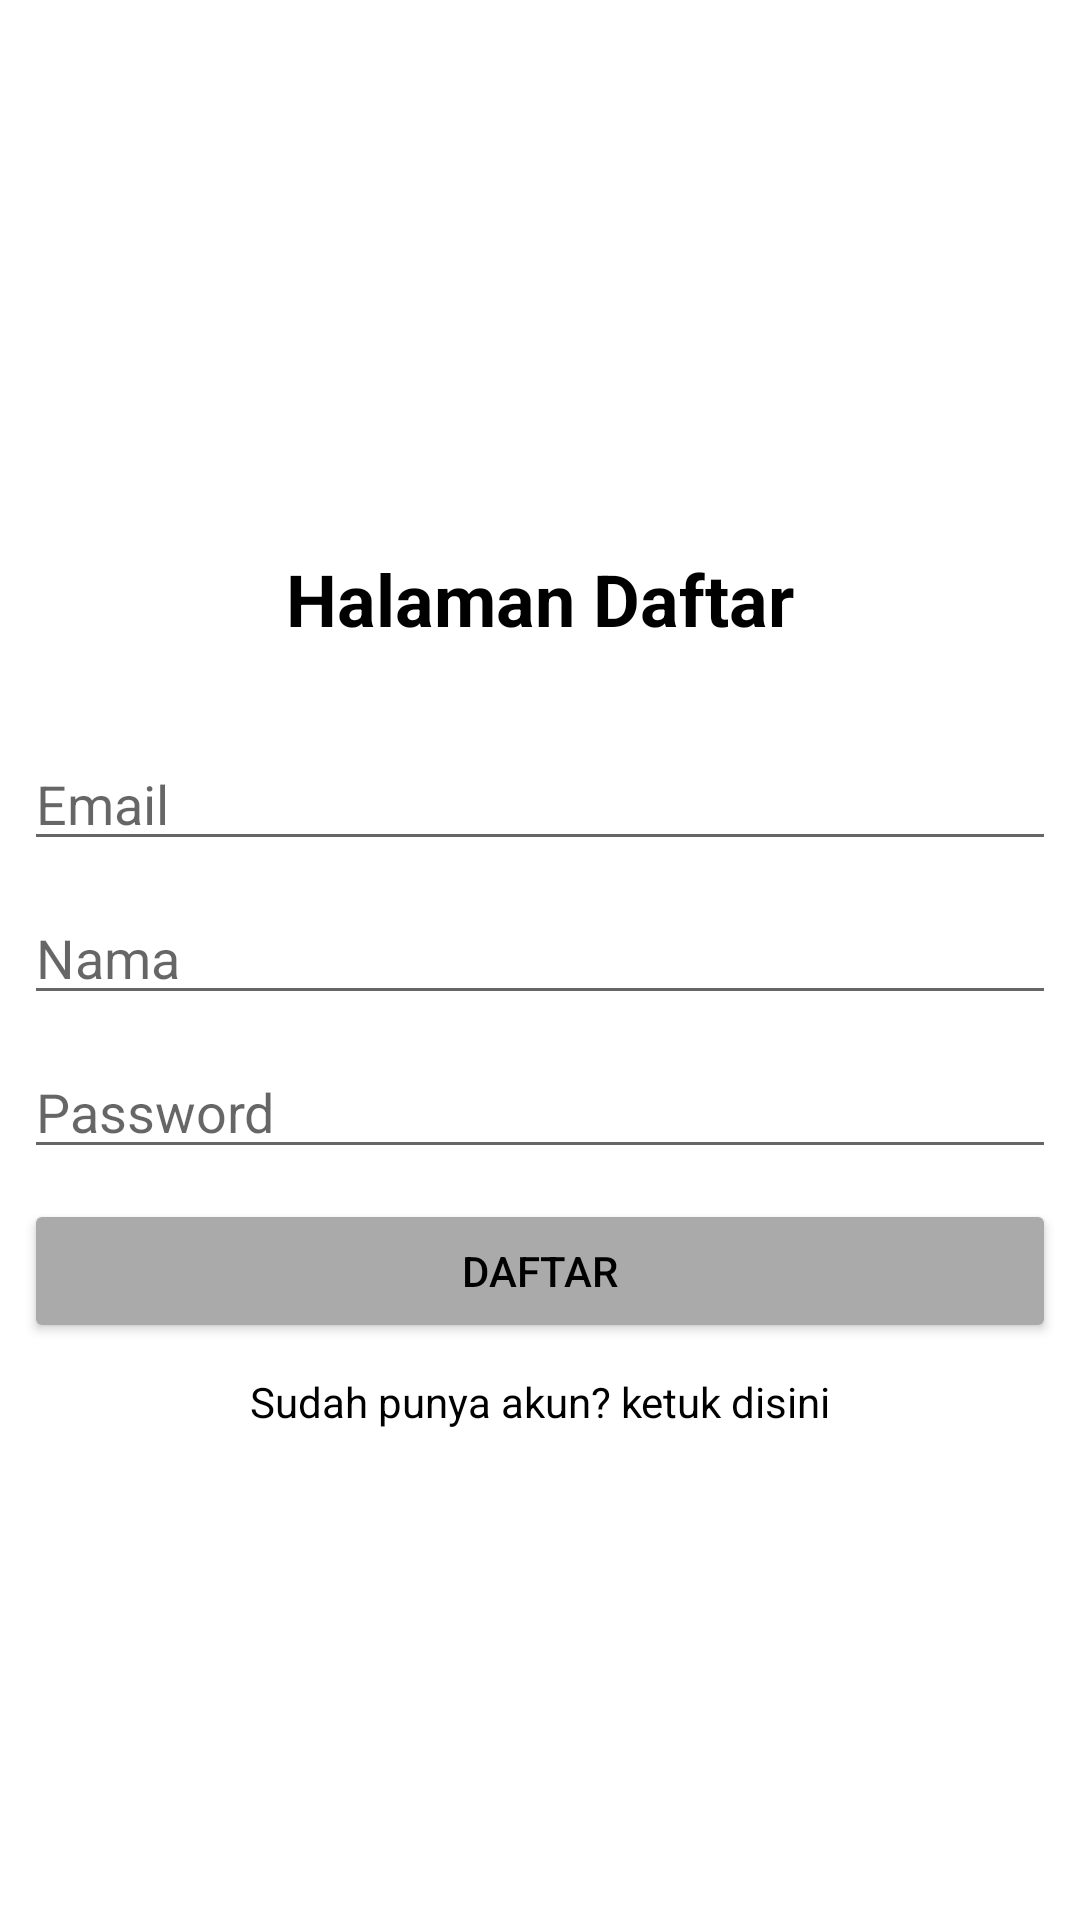

The Android layout XML behind this screen, and the referenced resources:
<!-- AndroidManifest.xml: application theme Theme.RestfulConsume -->
<!-- res/layout/fragment_daftar.xml -->
<?xml version="1.0" encoding="utf-8"?>
<FrameLayout xmlns:android="http://schemas.android.com/apk/res/android"
    xmlns:tools="http://schemas.android.com/tools"
    android:layout_width="match_parent"
    android:layout_height="match_parent"
    tools:context=".ui.autentikasi.DaftarFragment">

    
    <LinearLayout
        android:layout_width="match_parent"
        android:layout_height="match_parent"
        android:layout_gravity="center"
        android:gravity="center"
        android:orientation="vertical">

        <TextView
            android:layout_width="wrap_content"
            android:layout_height="wrap_content"
            android:text="Halaman Daftar"
            android:textColor="@color/black"
            android:textSize="24sp"
            android:textStyle="bold"
            android:layout_margin="20dp">
        </TextView>

        <EditText
            android:id="@+id/etemailDaftar"
            android:layout_width="match_parent"
            android:layout_height="wrap_content"
            android:hint="Email"
            android:layout_marginLeft="8dp"
            android:layout_marginRight="8dp"
            android:layout_marginTop="10dp">
        </EditText>

        <EditText
            android:id="@+id/etnamaDaftar"
            android:layout_width="match_parent"
            android:layout_height="wrap_content"
            android:hint="Nama"
            android:layout_marginLeft="8dp"
            android:layout_marginRight="8dp"
            android:layout_marginTop="10dp">
        </EditText>

        <EditText
            android:id="@+id/etpasswordDaftar"
            android:layout_width="match_parent"
            android:layout_height="wrap_content"
            android:hint="Password"
            android:inputType="textPassword"
            android:layout_marginLeft="8dp"
            android:layout_marginRight="8dp"
            android:layout_marginTop="10dp">
        </EditText>

        <Button
            android:id="@+id/btndaftarDaftar"
            android:layout_width="match_parent"
            android:layout_height="wrap_content"
            android:backgroundTint="@android:color/darker_gray"
            android:text="Daftar"
            android:textColor="@color/black"
            android:layout_marginLeft="8dp"
            android:layout_marginRight="8dp"
            android:layout_marginTop="10dp">
        </Button>

        <TextView
            android:id="@+id/txtmasukDaftar"
            android:layout_width="match_parent"
            android:layout_height="wrap_content"
            android:text="Sudah punya akun? ketuk disini"
            android:textAlignment="center"
            android:textColor="@color/black"
            android:textSize="14sp"
            android:layout_marginLeft="8dp"
            android:layout_marginRight="8dp"
            android:layout_marginTop="10dp">
        </TextView>

    </LinearLayout>

</FrameLayout>
<!-- resources referenced by this layout -->
<resources>
  <style name="Theme.RestfulConsume" parent="Theme.MaterialComponents.DayNight.NoActionBar">
          
          <item name="colorPrimary">@color/purple_500</item>
          <item name="colorPrimaryVariant">@color/purple_700</item>
          <item name="colorOnPrimary">@color/white</item>
          
          <item name="colorSecondary">@color/teal_200</item>
          <item name="colorSecondaryVariant">@color/teal_700</item>
          <item name="colorOnSecondary">@color/black</item>
          
          <item name="android:statusBarColor" tools:targetApi="l">?attr/colorPrimaryVariant</item>
          
      </style>
  <!-- not gathered from this repository: default colours our renderer supplied (Android Studio template values) -->
  <color name="purple_500">#FF6200EE</color>
  <color name="purple_700">#FF3700B3</color>
  <color name="teal_200">#FF03DAC5</color>
  <color name="teal_700">#FF018786</color>
  <color name="black">#FF000000</color>
  <color name="white">#FFFFFFFF</color>
</resources>
